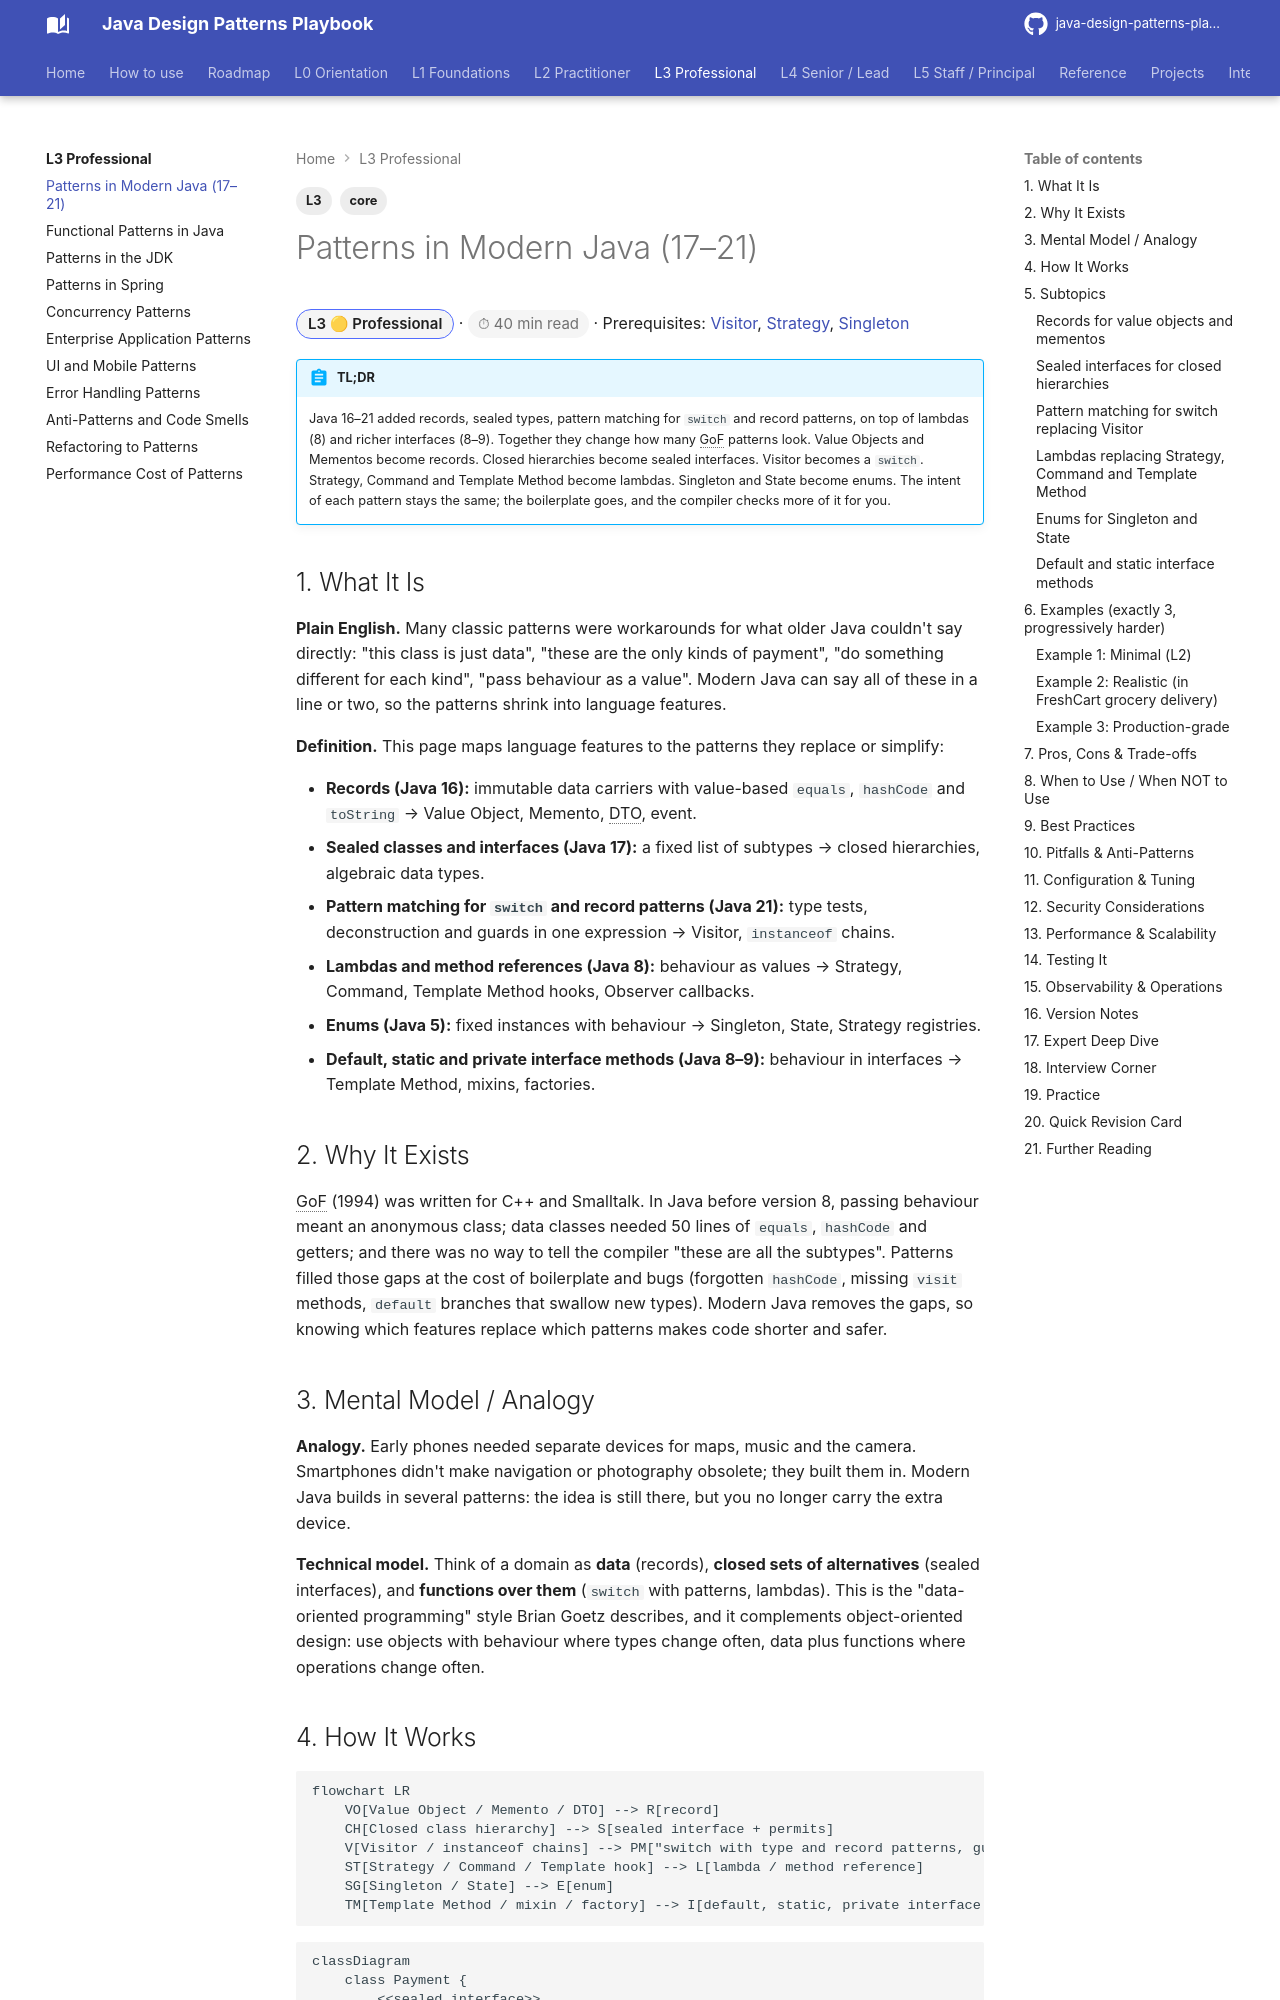

repository: khiruashish/java-design-pattern-mobile-app · page: l3-professional/patterns-in-modern-java/index.html · generator: mkdocs

---
tags: [L3, core]
---
# Patterns in Modern Java (17–21)

<span class="badge-l3">L3 🟡 Professional</span> · <span class="read-time">⏱ 40 min read</span> · Prerequisites: [Visitor](../l2-practitioner/visitor.md), [Strategy](../l1-foundations/strategy.md), [Singleton](../l1-foundations/singleton.md)

!!! abstract "TL;DR"
    Java 16–21 added records, sealed types, pattern matching for `switch` and record patterns, on top of lambdas (8) and richer interfaces (8–9). Together they change how many GoF patterns look. Value Objects and Mementos become records. Closed hierarchies become sealed interfaces. Visitor becomes a `switch`. Strategy, Command and Template Method become lambdas. Singleton and State become enums. The intent of each pattern stays the same; the boilerplate goes, and the compiler checks more of it for you.

## 1. What It Is

**Plain English.** Many classic patterns were workarounds for what older Java couldn't say directly: "this class is just data", "these are the only kinds of payment", "do something different for each kind", "pass behaviour as a value". Modern Java can say all of these in a line or two, so the patterns shrink into language features.

**Definition.** This page maps language features to the patterns they replace or simplify:

- **Records (Java 16):** immutable data carriers with value-based `equals`, `hashCode` and `toString` → Value Object, Memento, DTO, event.
- **Sealed classes and interfaces (Java 17):** a fixed list of subtypes → closed hierarchies, algebraic data types.
- **Pattern matching for `switch` and record patterns (Java 21):** type tests, deconstruction and guards in one expression → Visitor, `instanceof` chains.
- **Lambdas and method references (Java 8):** behaviour as values → Strategy, Command, Template Method hooks, Observer callbacks.
- **Enums (Java 5):** fixed instances with behaviour → Singleton, State, Strategy registries.
- **Default, static and private interface methods (Java 8–9):** behaviour in interfaces → Template Method, mixins, factories.
